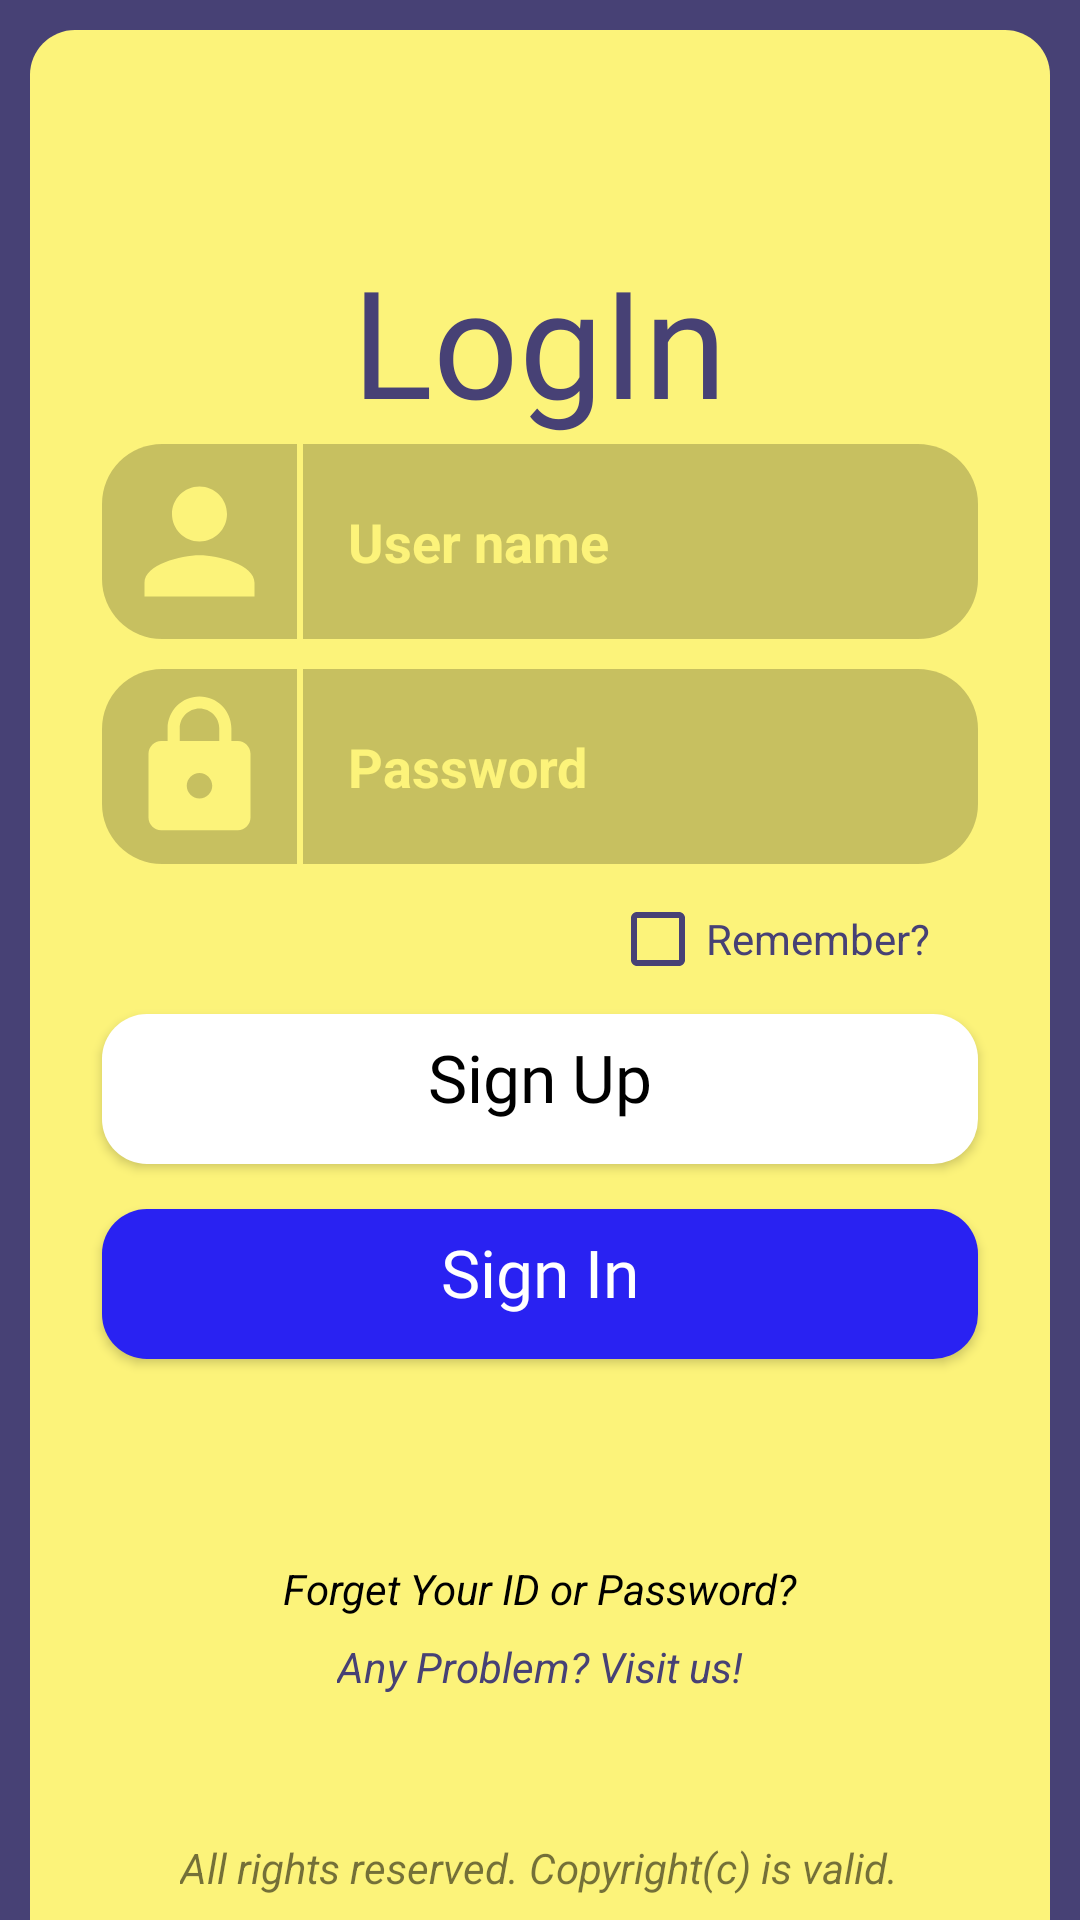

Reconstruct the res/layout file that produces this screen, plus the resources it refers to.
<!-- AndroidManifest.xml: application theme Theme.GameAppProject -->
<!-- res/layout/login_activity.xml -->
<?xml version="1.0" encoding="utf-8"?>
<RelativeLayout xmlns:android="http://schemas.android.com/apk/res/android"
    xmlns:app="http://schemas.android.com/apk/res-auto"
    xmlns:tools="http://schemas.android.com/tools"
    android:layout_width="match_parent"
    android:layout_height="match_parent"
    android:background="@color/sideColor"
    tools:context=".LoginActivity">

    <RelativeLayout
        android:layout_width="match_parent"
        android:layout_height="match_parent"
        android:layout_marginTop="10dp"
        android:layout_marginEnd="10dp"
        android:layout_marginStart="10dp"
        android:background="@drawable/layout_round_corner_10dp">

        <TextView
            android:layout_width="wrap_content"
            android:layout_height="wrap_content"
            android:layout_centerHorizontal="true"
            android:layout_marginTop="70dp"
            android:fontFamily="@font/sans_extrabold"
            android:text="LogIn"
            android:textColor="@color/sideColor"
            android:textSize="50sp" />

        <ImageView
            android:id="@+id/login_id_iv"
            android:layout_width="65dp"
            android:layout_height="65dp"
            android:layout_above="@+id/login_edit_pwd"
            android:layout_marginStart="24dp"
            android:layout_marginBottom="10dp"
            android:background="@drawable/login_edit_iv"
            android:padding="5dp"
            android:src="@drawable/user_id" />


        <EditText
            android:id="@+id/login_edit_id"
            android:layout_width="match_parent"
            android:layout_height="65dp"
            android:layout_above="@+id/login_edit_pwd"
            android:layout_marginStart="2dp"
            android:layout_marginEnd="24dp"
            android:layout_marginBottom="10dp"
            android:layout_toEndOf="@+id/login_id_iv"
            android:background="@drawable/login_edit_filter"
            android:hint="User name"
            android:lines="1"
            android:onClick="press_edit_id"
            android:paddingStart="15dp"
            android:textColor="@color/mainColor"
            android:textColorHint="@color/mainColor"
            android:textStyle="bold" />

        <ImageView
            android:id="@+id/login_pwd_iv"
            android:layout_width="65dp"
            android:layout_height="65dp"
            android:layout_above="@+id/login_remember_cb"
            android:layout_marginStart="24dp"
            android:layout_marginBottom="10dp"
            android:background="@drawable/login_edit_iv"
            android:padding="7dp"
            android:src="@drawable/password" />


        <EditText
            android:id="@+id/login_edit_pwd"
            android:layout_width="match_parent"
            android:layout_height="65dp"
            android:layout_above="@+id/login_remember_cb"
            android:layout_marginStart="2dp"
            android:layout_marginBottom="10dp"
            android:layout_toStartOf="@id/login_show_pwd_iv"
            android:layout_toEndOf="@+id/login_pwd_iv"
            android:background="@drawable/login_show_pwd_iv"
            android:hint="Password"
            android:inputType="textPassword"
            android:lines="1"
            android:onClick="press_edit_pwd"
            android:paddingLeft="15dp"
            android:textColor="@color/mainColor"
            android:textColorHint="@color/mainColor"
            android:textStyle="bold" />

        <ImageView
            android:id="@+id/login_show_pwd_iv"
            android:layout_width="55dp"
            android:layout_height="65dp"
            android:layout_above="@+id/login_remember_cb"
            android:layout_alignParentEnd="true"
            android:layout_marginEnd="24dp"
            android:layout_marginBottom="10dp"
            android:background="@drawable/login_edit_filter"
            android:padding="15dp"
            android:src="@drawable/noshow_pwd"
            app:tint="@color/mainColor" />

        <CheckBox
            android:id="@+id/login_remember_cb"
            android:layout_width="wrap_content"
            android:layout_height="30dp"
            android:layout_above="@+id/login_signup_btn"
            android:layout_alignParentEnd="true"
            android:layout_marginEnd="40dp"
            android:layout_marginBottom="10dp"
            android:buttonTint="@color/sideColor"
            android:text="Remember?"
            android:textColor="@color/sideColor" />

        <androidx.appcompat.widget.AppCompatButton
            android:id="@+id/login_signup_btn"
            android:layout_width="match_parent"
            android:layout_height="50dp"
            android:layout_above="@+id/login_signin_btn"
            android:layout_marginStart="24dp"
            android:layout_marginEnd="24dp"
            android:layout_marginBottom="15dp"
            android:background="@drawable/login_signup_btn"
            android:fontFamily="@font/sans_extrabold"
            android:onClick="press_sign_up"
            android:paddingBottom="8dp"
            android:text="Sign Up"
            android:textAllCaps="false"
            android:textColor="@color/black"
            android:textSize="22sp" />


        <androidx.appcompat.widget.AppCompatButton
            android:id="@+id/login_signin_btn"
            android:layout_width="match_parent"
            android:layout_height="50dp"
            android:layout_above="@+id/login_kakao_btn"
            android:layout_marginStart="24dp"
            android:layout_marginEnd="24dp"
            android:layout_marginBottom="10dp"
            android:background="@drawable/login_signin_btn"
            android:fontFamily="@font/sans_extrabold"
            android:onClick="press_login"
            android:paddingBottom="8dp"
            android:text="Sign In"
            android:textAllCaps="false"
            android:textColor="@color/white"
            android:textSize="22sp" />

        <androidx.appcompat.widget.AppCompatButton
            android:id="@+id/login_kakao_btn"
            android:layout_width="match_parent"
            android:layout_height="47dp"
            android:layout_above="@+id/login_find_user_tx"
            android:layout_marginStart="26dp"
            android:layout_marginEnd="26dp"
            android:layout_marginBottom="10dp"
            android:background="@drawable/kakao_login"
            android:onClick="press_kakao_login"
            android:paddingBottom="8dp"/>

        <TextView
            android:id="@+id/login_find_user_tx"
            android:layout_width="wrap_content"
            android:layout_height="wrap_content"
            android:layout_above="@+id/login_visit_page_tx"
            android:layout_centerHorizontal="true"
            android:layout_marginBottom="7dp"
            android:text="Forget Your ID or Password?"
            android:textColor="@color/black"
            android:textStyle="italic"
            android:onClick="press_missing_data"/>

        <TextView
            android:id="@+id/login_visit_page_tx"
            android:layout_width="wrap_content"
            android:layout_height="wrap_content"
            android:layout_alignParentBottom="true"
            android:layout_centerHorizontal="true"
            android:layout_marginBottom="75dp"
            android:text="Any Problem? Visit us!"
            android:textColor="@color/sideColor"
            android:textStyle="italic"
            android:onClick="press_visit_website"/>


        <TextView
            android:layout_width="wrap_content"
            android:layout_height="wrap_content"
            android:layout_alignParentBottom="true"
            android:layout_centerHorizontal="true"
            android:layout_margin="8dp"
            android:text="All rights reserved. Copyright(c) is valid."
            android:textStyle="italic" />
    </RelativeLayout>

</RelativeLayout>
<!-- resources referenced by this layout -->
<resources>
  <color name="black">@android:color/black</color>
  <color name="mainColor">#FCF37A</color>
  <color name="sideColor">#474175</color>
  <color name="white">@android:color/white</color>
  <!-- drawable layout_round_corner_10dp (drawable) -->
  <?xml version="1.0" encoding="utf-8"?>
  <shape xmlns:android="http://schemas.android.com/apk/res/android" android:tint="@color/mainColor">
      <corners android:bottomRightRadius="0dp" android:topLeftRadius="15dp"
          android:topRightRadius="15dp" android:bottomLeftRadius="0dp"/>
  </shape>
  <!-- drawable login_edit_filter (drawable) -->
  <?xml version="1.0" encoding="utf-8"?>
  <shape xmlns:android="http://schemas.android.com/apk/res/android">
      <solid android:color="#36000000"/>
      <corners android:bottomRightRadius="20dp" android:bottomLeftRadius="0dp" android:topLeftRadius="0dp"
           android:topRightRadius="20dp"/>
  </shape>
  <!-- drawable login_edit_iv (drawable) -->
  <?xml version="1.0" encoding="utf-8"?>
  <shape xmlns:android="http://schemas.android.com/apk/res/android">
      <solid android:color="#36000000"/>
      <corners android:topRightRadius="0dp" android:topLeftRadius="20dp" android:bottomLeftRadius="20dp"
           android:bottomRightRadius="0dp"/>
  </shape>
  <!-- drawable login_show_pwd_iv (drawable) -->
  <?xml version="1.0" encoding="utf-8"?>
  <shape xmlns:android="http://schemas.android.com/apk/res/android">
      <solid android:color="#36000000"/>
      <corners android:topRightRadius="0dp" android:topLeftRadius="0dp" android:bottomLeftRadius="0dp"
           android:bottomRightRadius="0dp"/>
  </shape>
  <!-- drawable login_signin_btn (drawable) -->
  <?xml version="1.0" encoding="utf-8"?>
  <selector xmlns:android="http://schemas.android.com/apk/res/android">
      <item android:state_pressed="false">
          <shape>
              <solid android:color="@color/blue"/>
              <corners android:radius="15dp"/>
          </shape>
      </item>
  
      <item android:state_pressed="true">
              <shape>
                  <solid android:color="@color/blue"/>
                  <corners android:radius="15dp"/>
              </shape>
      </item>
  
  </selector>
  <!-- drawable login_signup_btn (drawable) -->
  <?xml version="1.0" encoding="utf-8"?>
  <selector xmlns:android="http://schemas.android.com/apk/res/android">
      <item android:state_pressed="false">
          <shape>
              <solid android:color="@color/white"/>
              <corners android:radius="15dp"/>
          </shape>
      </item>
  
      <item android:state_pressed="true">
              <shape>
                  <solid android:color="@color/white"/>
                  <corners android:radius="15dp"/>
              </shape>
      </item>
  
  </selector>
  <!-- drawable password (drawable) -->
  <vector android:height="28dp" android:tint="@color/mainColor"
      android:viewportHeight="24" android:viewportWidth="24"
      android:width="28dp" xmlns:android="http://schemas.android.com/apk/res/android">
      <path android:fillColor="@android:color/white" android:pathData="M18,8h-1L17,6c0,-2.76 -2.24,-5 -5,-5S7,3.24 7,6v2L6,8c-1.1,0 -2,0.9 -2,2v10c0,1.1 0.9,2 2,2h12c1.1,0 2,-0.9 2,-2L20,10c0,-1.1 -0.9,-2 -2,-2zM12,17c-1.1,0 -2,-0.9 -2,-2s0.9,-2 2,-2 2,0.9 2,2 -0.9,2 -2,2zM15.1,8L8.9,8L8.9,6c0,-1.71 1.39,-3.1 3.1,-3.1 1.71,0 3.1,1.39 3.1,3.1v2z"/>
  </vector>
  <!-- drawable user_id (drawable) -->
  <vector xmlns:android="http://schemas.android.com/apk/res/android"
      android:width="28dp"
      android:height="28dp"
      android:viewportWidth="24"
      android:viewportHeight="24"
      android:tint="@color/mainColor">
    <path
        android:fillColor="@android:color/white"
        android:pathData="M12,12c2.21,0 4,-1.79 4,-4s-1.79,-4 -4,-4 -4,1.79 -4,4 1.79,4 4,4zM12,14c-2.67,0 -8,1.34 -8,4v2h16v-2c0,-2.66 -5.33,-4 -8,-4z"/>
  </vector>
  <color name="blue">#2922F2</color>
  <color name="colorPrimary">#6200EE</color>
  <color name="colorPrimaryDark">#3700B3</color>
  <color name="colorAccent">#03DAC5</color>
</resources>
